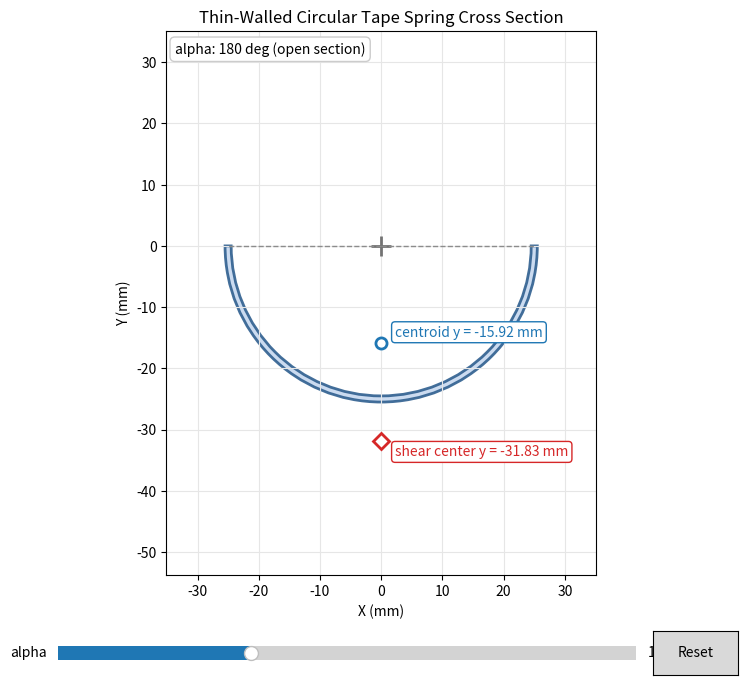

Here is the Python script that generated this plot:
#!/usr/bin/env python3
"""Interactive thin-wall shear-center visualization for a circular tape spring."""

from __future__ import annotations

import math
from dataclasses import dataclass

import matplotlib.pyplot as plt
import numpy as np
from matplotlib.patches import Wedge
from matplotlib.widgets import Button, Slider


MIDLINE_DIAMETER_MM = 50.0
MIDLINE_RADIUS_MM = MIDLINE_DIAMETER_MM / 2.0
NOMINAL_THICKNESS_MM = 1.0
ALPHA_MIN_DEG = 90.0
ALPHA_MAX_DEG = 360.0
ALPHA_INITIAL_DEG = 180.0
CLOSED_TOL_DEG = 1e-9


@dataclass(frozen=True)
class SectionResult:
    alpha_deg: float
    centroid_mm: np.ndarray
    shear_center_mm: np.ndarray
    theta_start_deg: float
    theta_end_deg: float
    is_closed: bool


def section_result(alpha_deg: float) -> SectionResult:
    """Return thin-wall centroid and shear-center positions for the arc section.

    Coordinates are in mm relative to the circle center. The partial section is
    oriented with its free opening upward, so open-section markers lie on the
    negative Y symmetry axis.
    """
    alpha = float(np.clip(alpha_deg, ALPHA_MIN_DEG, ALPHA_MAX_DEG))
    is_closed = math.isclose(alpha, ALPHA_MAX_DEG, abs_tol=CLOSED_TOL_DEG)

    if is_closed:
        return SectionResult(
            alpha_deg=alpha,
            centroid_mm=np.zeros(2),
            shear_center_mm=np.zeros(2),
            theta_start_deg=0.0,
            theta_end_deg=360.0,
            is_closed=True,
        )

    beta = math.radians(alpha / 2.0)
    centroid_y = -MIDLINE_RADIUS_MM * math.sin(beta) / beta
    denominator = beta - math.sin(beta) * math.cos(beta)
    shear_center_y = (
        -2.0
        * MIDLINE_RADIUS_MM
        * (math.sin(beta) - beta * math.cos(beta))
        / denominator
    )

    beta_deg = alpha / 2.0
    return SectionResult(
        alpha_deg=alpha,
        centroid_mm=np.array([0.0, centroid_y]),
        shear_center_mm=np.array([0.0, shear_center_y]),
        theta_start_deg=-90.0 - beta_deg,
        theta_end_deg=-90.0 + beta_deg,
        is_closed=False,
    )


def polar_point(radius_mm: float, theta_deg: float) -> np.ndarray:
    theta = math.radians(theta_deg)
    return np.array([radius_mm * math.cos(theta), radius_mm * math.sin(theta)])


def coordinate_label(name: str, point_mm: np.ndarray) -> str:
    return f"{name} y = {point_mm[1]:+.2f} mm"


def build_plot() -> None:
    fig, ax = plt.subplots(figsize=(8.5, 8.0))
    fig.canvas.manager.set_window_title("Tape Spring Shear Center")
    plt.subplots_adjust(left=0.10, right=0.96, top=0.90, bottom=0.22)

    result = section_result(ALPHA_INITIAL_DEG)
    wall_patch = make_wall_patch(result)
    ax.add_patch(wall_patch)

    center_marker, = ax.plot(
        [0.0],
        [0.0],
        marker="+",
        color="0.45",
        markersize=14,
        markeredgewidth=2.0,
        linestyle="None",
    )
    centroid_marker, = ax.plot(
        [result.centroid_mm[0]],
        [result.centroid_mm[1]],
        marker="o",
        color="#1f77b4",
        markerfacecolor="white",
        markersize=8,
        markeredgewidth=2.0,
        linestyle="None",
    )
    shear_marker, = ax.plot(
        [result.shear_center_mm[0]],
        [result.shear_center_mm[1]],
        marker="D",
        color="#d62728",
        markerfacecolor="white",
        markersize=8,
        markeredgewidth=2.0,
        linestyle="None",
    )
    edge_lines = [
        ax.plot([], [], color="0.55", linestyle="--", linewidth=1.0)[0],
        ax.plot([], [], color="0.55", linestyle="--", linewidth=1.0)[0],
    ]
    update_edge_lines(edge_lines, result)

    readout = ax.text(
        0.02,
        0.98,
        "",
        transform=ax.transAxes,
        va="top",
        ha="left",
        fontsize=10,
        bbox={"boxstyle": "round,pad=0.35", "facecolor": "white", "edgecolor": "0.80"},
    )
    centroid_annotation = ax.annotate(
        "",
        xy=result.centroid_mm,
        xytext=(10, 8),
        textcoords="offset points",
        ha="left",
        va="center",
        color="#1f77b4",
        fontsize=10,
        bbox={"boxstyle": "round,pad=0.25", "facecolor": "white", "edgecolor": "#1f77b4"},
    )
    shear_annotation = ax.annotate(
        "",
        xy=result.shear_center_mm,
        xytext=(10, -8),
        textcoords="offset points",
        ha="left",
        va="center",
        color="#d62728",
        fontsize=10,
        bbox={"boxstyle": "round,pad=0.25", "facecolor": "white", "edgecolor": "#d62728"},
    )
    update_point_annotations(centroid_annotation, shear_annotation, result)

    ax.set_title("Thin-Walled Circular Tape Spring Cross Section")
    ax.set_xlabel("X (mm)")
    ax.set_ylabel("Y (mm)")
    ax.set_aspect("equal", adjustable="box")
    ax.grid(True, color="0.90", linewidth=0.8)
    set_plot_limits(ax)

    slider_ax = fig.add_axes([0.15, 0.105, 0.68, 0.035])
    alpha_slider = Slider(
        ax=slider_ax,
        label="alpha",
        valmin=ALPHA_MIN_DEG,
        valmax=ALPHA_MAX_DEG,
        valinit=ALPHA_INITIAL_DEG,
        valstep=1.0,
        valfmt="%0.0f deg",
    )

    reset_ax = fig.add_axes([0.85, 0.095, 0.10, 0.055])
    reset_button = Button(reset_ax, "Reset")

    artists = {
        "wall_patch": wall_patch,
        "centroid_marker": centroid_marker,
        "shear_marker": shear_marker,
        "edge_lines": edge_lines,
        "readout": readout,
        "centroid_annotation": centroid_annotation,
        "shear_annotation": shear_annotation,
    }

    def redraw(alpha_deg: float) -> None:
        nonlocal wall_patch
        updated = section_result(alpha_deg)

        wall_patch.remove()
        wall_patch = make_wall_patch(updated)
        ax.add_patch(wall_patch)
        artists["wall_patch"] = wall_patch

        centroid_marker.set_data([updated.centroid_mm[0]], [updated.centroid_mm[1]])
        shear_marker.set_data([updated.shear_center_mm[0]], [updated.shear_center_mm[1]])
        update_edge_lines(edge_lines, updated)
        update_readout(readout, updated)
        update_point_annotations(centroid_annotation, shear_annotation, updated)
        fig.canvas.draw_idle()

    alpha_slider.on_changed(redraw)
    reset_button.on_clicked(lambda _event: alpha_slider.reset())
    update_readout(readout, result)

    # Keep a reference to widgets so they are not garbage-collected.
    fig._shear_center_widgets = (alpha_slider, reset_button, artists, center_marker)  # type: ignore[attr-defined]

    plt.show()


def make_wall_patch(result: SectionResult) -> Wedge:
    return Wedge(
        center=(0.0, 0.0),
        r=MIDLINE_RADIUS_MM + NOMINAL_THICKNESS_MM / 2.0,
        theta1=result.theta_start_deg,
        theta2=result.theta_end_deg,
        width=NOMINAL_THICKNESS_MM,
        facecolor="#c6d8ef",
        edgecolor="#2f5f8f",
        linewidth=2.0,
        alpha=0.90,
        zorder=1,
    )


def update_edge_lines(edge_lines: list[plt.Line2D], result: SectionResult) -> None:
    if result.is_closed:
        for line in edge_lines:
            line.set_data([], [])
        return

    for line, theta_deg in zip(edge_lines, (result.theta_start_deg, result.theta_end_deg)):
        point = polar_point(MIDLINE_RADIUS_MM, theta_deg)
        line.set_data([0.0, point[0]], [0.0, point[1]])


def update_readout(readout, result: SectionResult) -> None:
    closed_note = "closed tube" if result.is_closed else "open section"
    readout.set_text(f"alpha: {result.alpha_deg:.0f} deg ({closed_note})")


def update_point_annotations(centroid_annotation, shear_annotation, result: SectionResult) -> None:
    centroid_annotation.xy = result.centroid_mm
    centroid_annotation.set_text(coordinate_label("centroid", result.centroid_mm))

    shear_annotation.xy = result.shear_center_mm
    shear_annotation.set_text(coordinate_label("shear center", result.shear_center_mm))


def set_plot_limits(ax) -> None:
    radius = MIDLINE_RADIUS_MM + NOMINAL_THICKNESS_MM
    shear_extent = 2.15 * MIDLINE_RADIUS_MM
    ax.set_xlim(-1.35 * radius, 1.35 * radius)
    ax.set_ylim(-shear_extent, 1.35 * radius)


def main() -> int:
    build_plot()
    return 0


if __name__ == "__main__":
    raise SystemExit(main())
